Dataset: recaptcha_tiles (GitHub, likeblossom/breaking-reCAPTCHA). Classes: bicycle, bridge, bus, car, chimney, crosswalk, hydrant, motorcycle, mountain, stairs, tractor, traffic light.

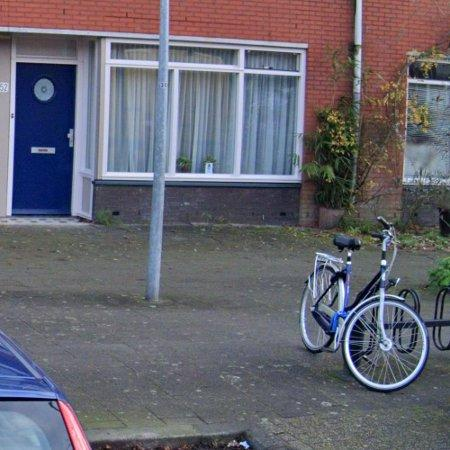
Label: bicycle

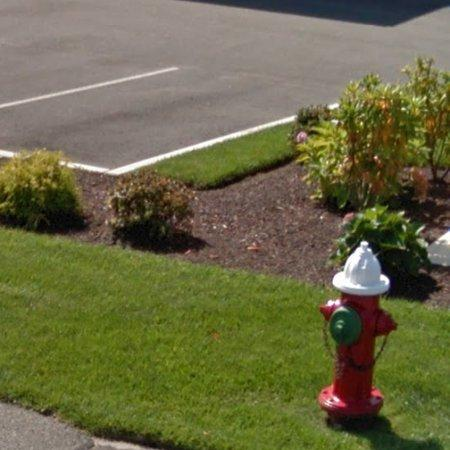
Label: hydrant

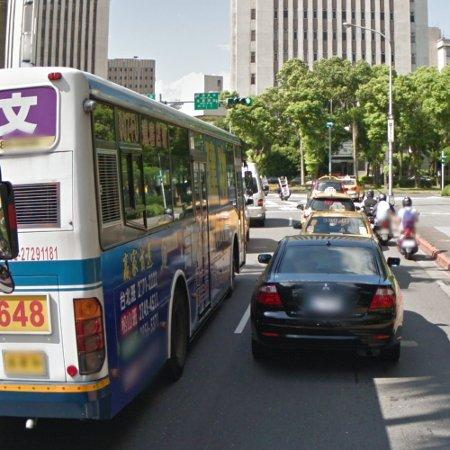
Label: car

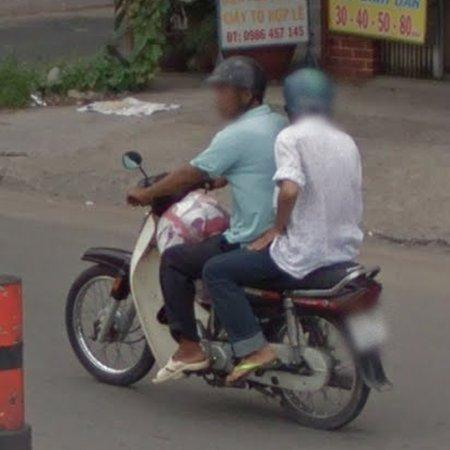
Label: motorcycle

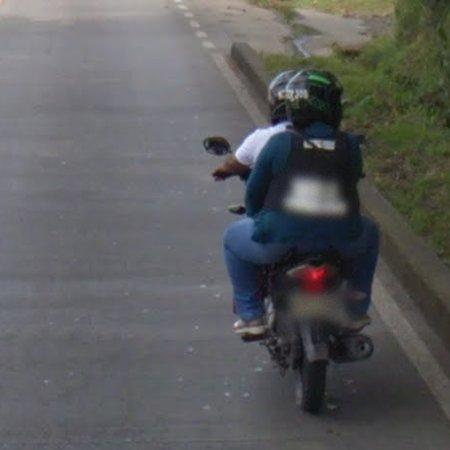
Label: motorcycle

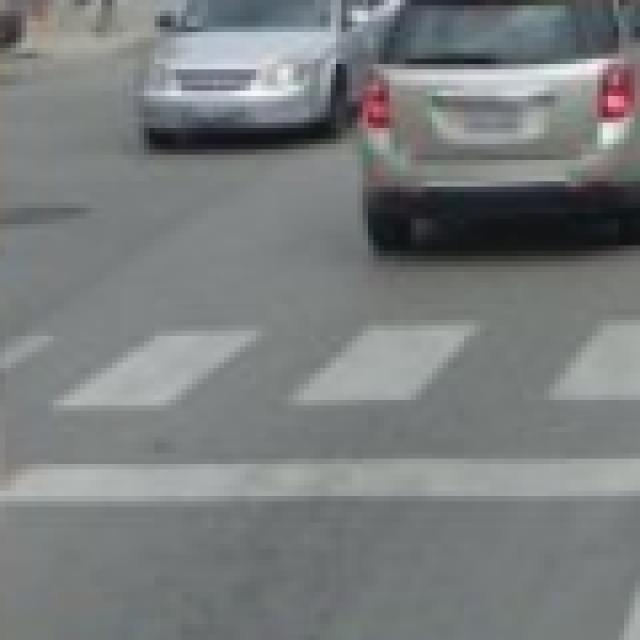
Label: crosswalk
